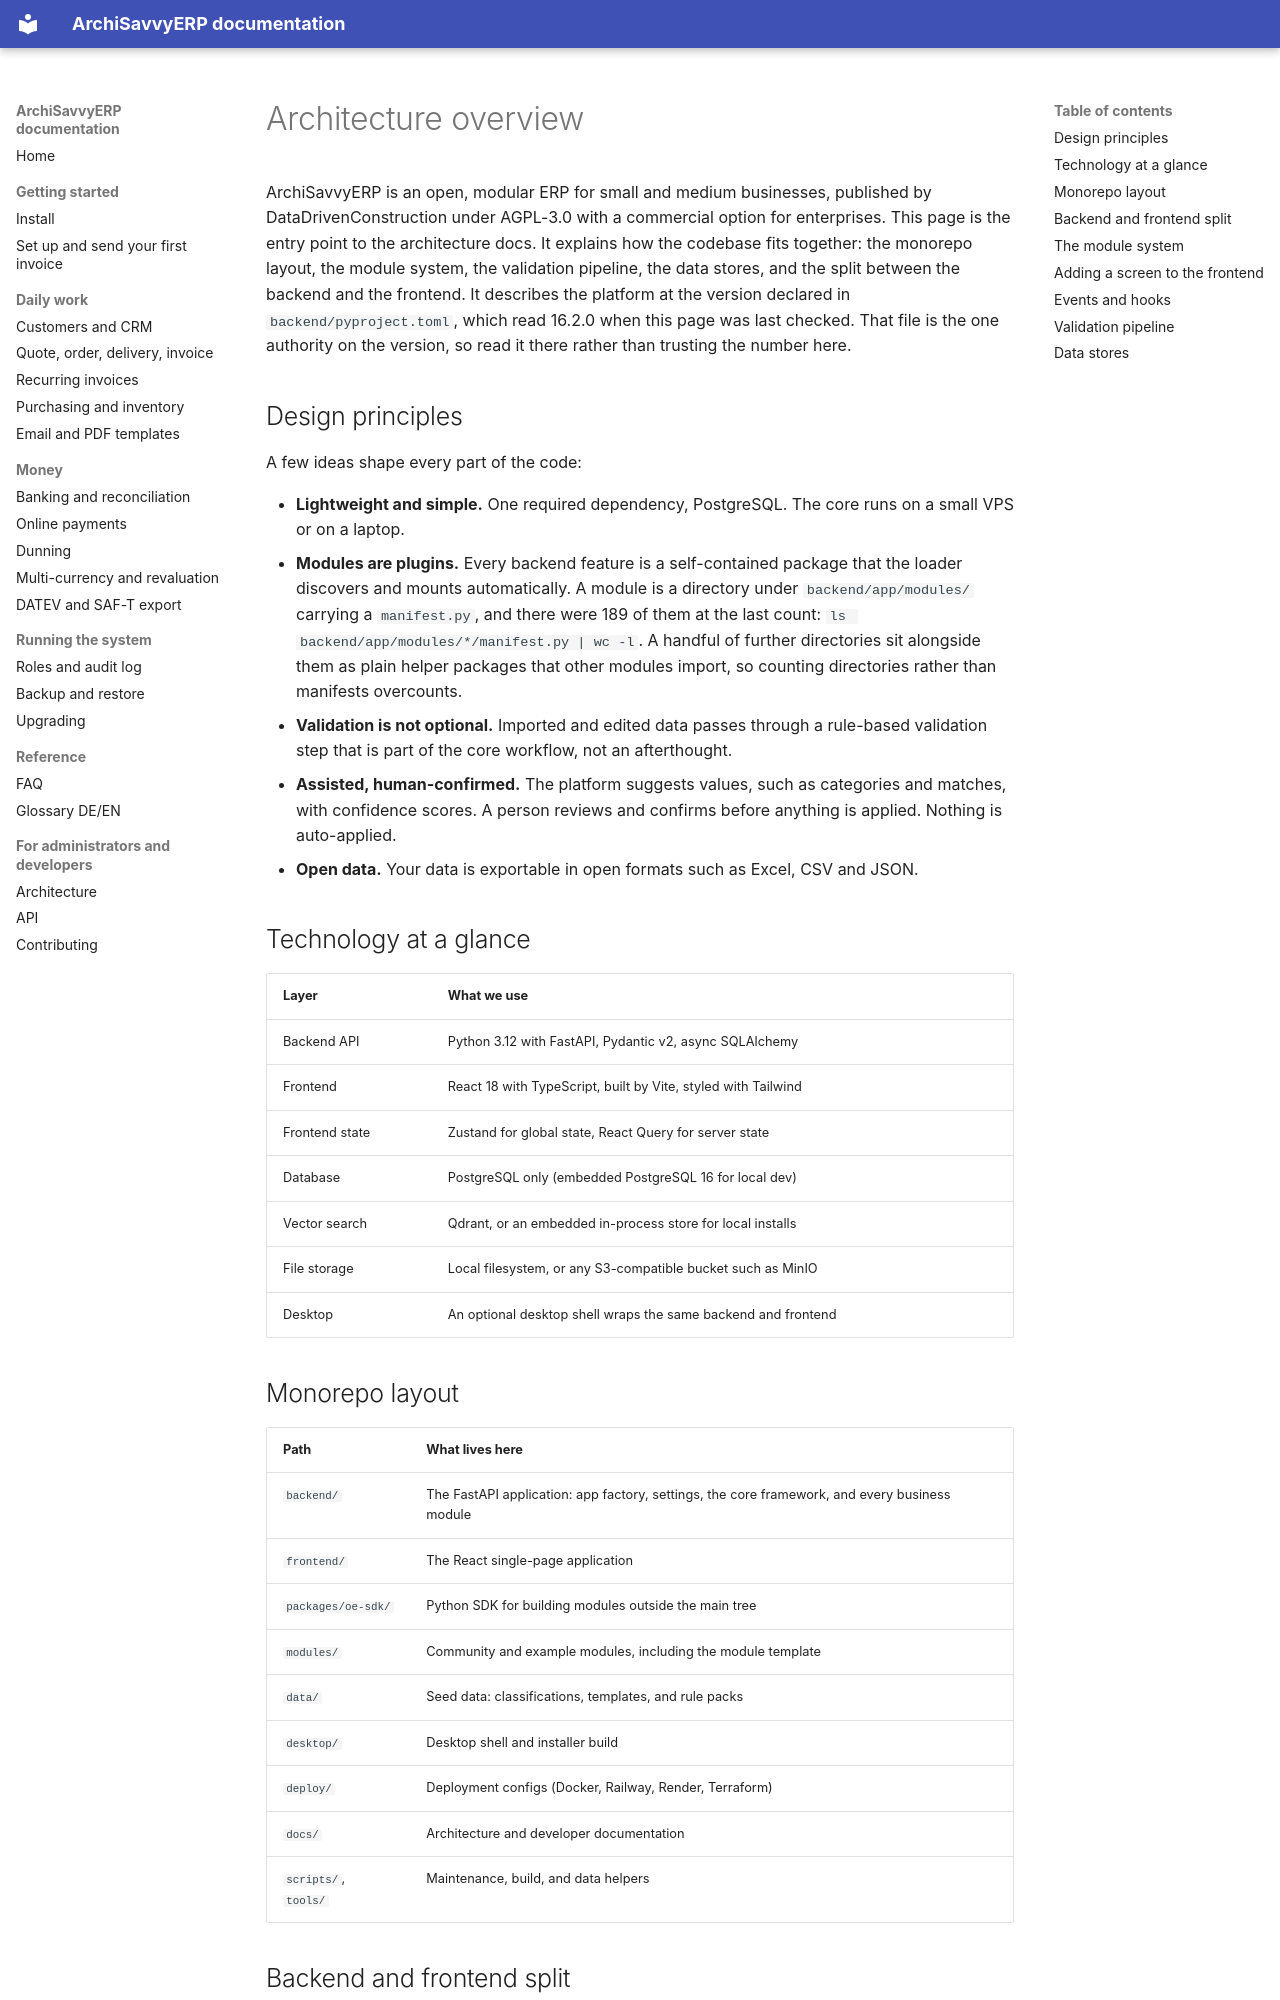

repository: archisavvy/archi-savvy-studio-erp · page: architecture/index.html · generator: mkdocs

# Architecture overview

ArchiSavvyERP is an open, modular ERP for small and
medium businesses, published by DataDrivenConstruction under AGPL-3.0 with a
commercial option for enterprises. This page is the entry point to the architecture
docs. It explains how the codebase fits together: the monorepo layout, the module
system, the validation pipeline, the data stores, and the
split between the backend and the frontend. It describes the platform at the version
declared in `backend/pyproject.toml`, which read 16.2.0 when this page was last checked.
That file is the one authority on the version, so read it there rather than trusting the
number here.

## Design principles

A few ideas shape every part of the code:

- **Lightweight and simple.** One required dependency, PostgreSQL. The core runs on a
  small VPS or on a laptop.
- **Modules are plugins.** Every backend feature is a self-contained package that the
  loader discovers and mounts automatically. A module is a directory under
  `backend/app/modules/` carrying a `manifest.py`, and there were 189 of them at the last
  count: `ls backend/app/modules/*/manifest.py | wc -l`. A handful of further directories
  sit alongside them as plain helper packages that other modules import, so counting
  directories rather than manifests overcounts.
- **Validation is not optional.** Imported and edited data passes through a rule-based
  validation step that is part of the core workflow, not an afterthought.
- **Assisted, human-confirmed.** The platform suggests values, such as categories and
  matches, with confidence scores. A person reviews and confirms before anything is
  applied. Nothing is auto-applied.
- **Open data.** Your data is exportable in open formats such as Excel, CSV and JSON.

## Technology at a glance

| Layer | What we use |
|-------|-------------|
| Backend API | Python 3.12 with FastAPI, Pydantic v2, async SQLAlchemy |
| Frontend | React 18 with TypeScript, built by Vite, styled with Tailwind |
| Frontend state | Zustand for global state, React Query for server state |
| Database | PostgreSQL only (embedded PostgreSQL 16 for local dev) |
| Vector search | Qdrant, or an embedded in-process store for local installs |
| File storage | Local filesystem, or any S3-compatible bucket such as MinIO |
| Desktop | An optional desktop shell wraps the same backend and frontend |

## Monorepo layout

| Path | What lives here |
|------|-----------------|
| `backend/` | The FastAPI application: app factory, settings, the core framework, and every business module |
| `frontend/` | The React single-page application |
| `packages/oe-sdk/` | Python SDK for building modules outside the main tree |
| `modules/` | Community and example modules, including the module template |
| `data/` | Seed data: classifications, templates, and rule packs |
| `desktop/` | Desktop shell and installer build |
| `deploy/` | Deployment configs (Docker, Railway, Render, Terraform) |
| `docs/` | Architecture and developer documentation |
| `scripts/`, `tools/` | Maintenance, build, and data helpers |
